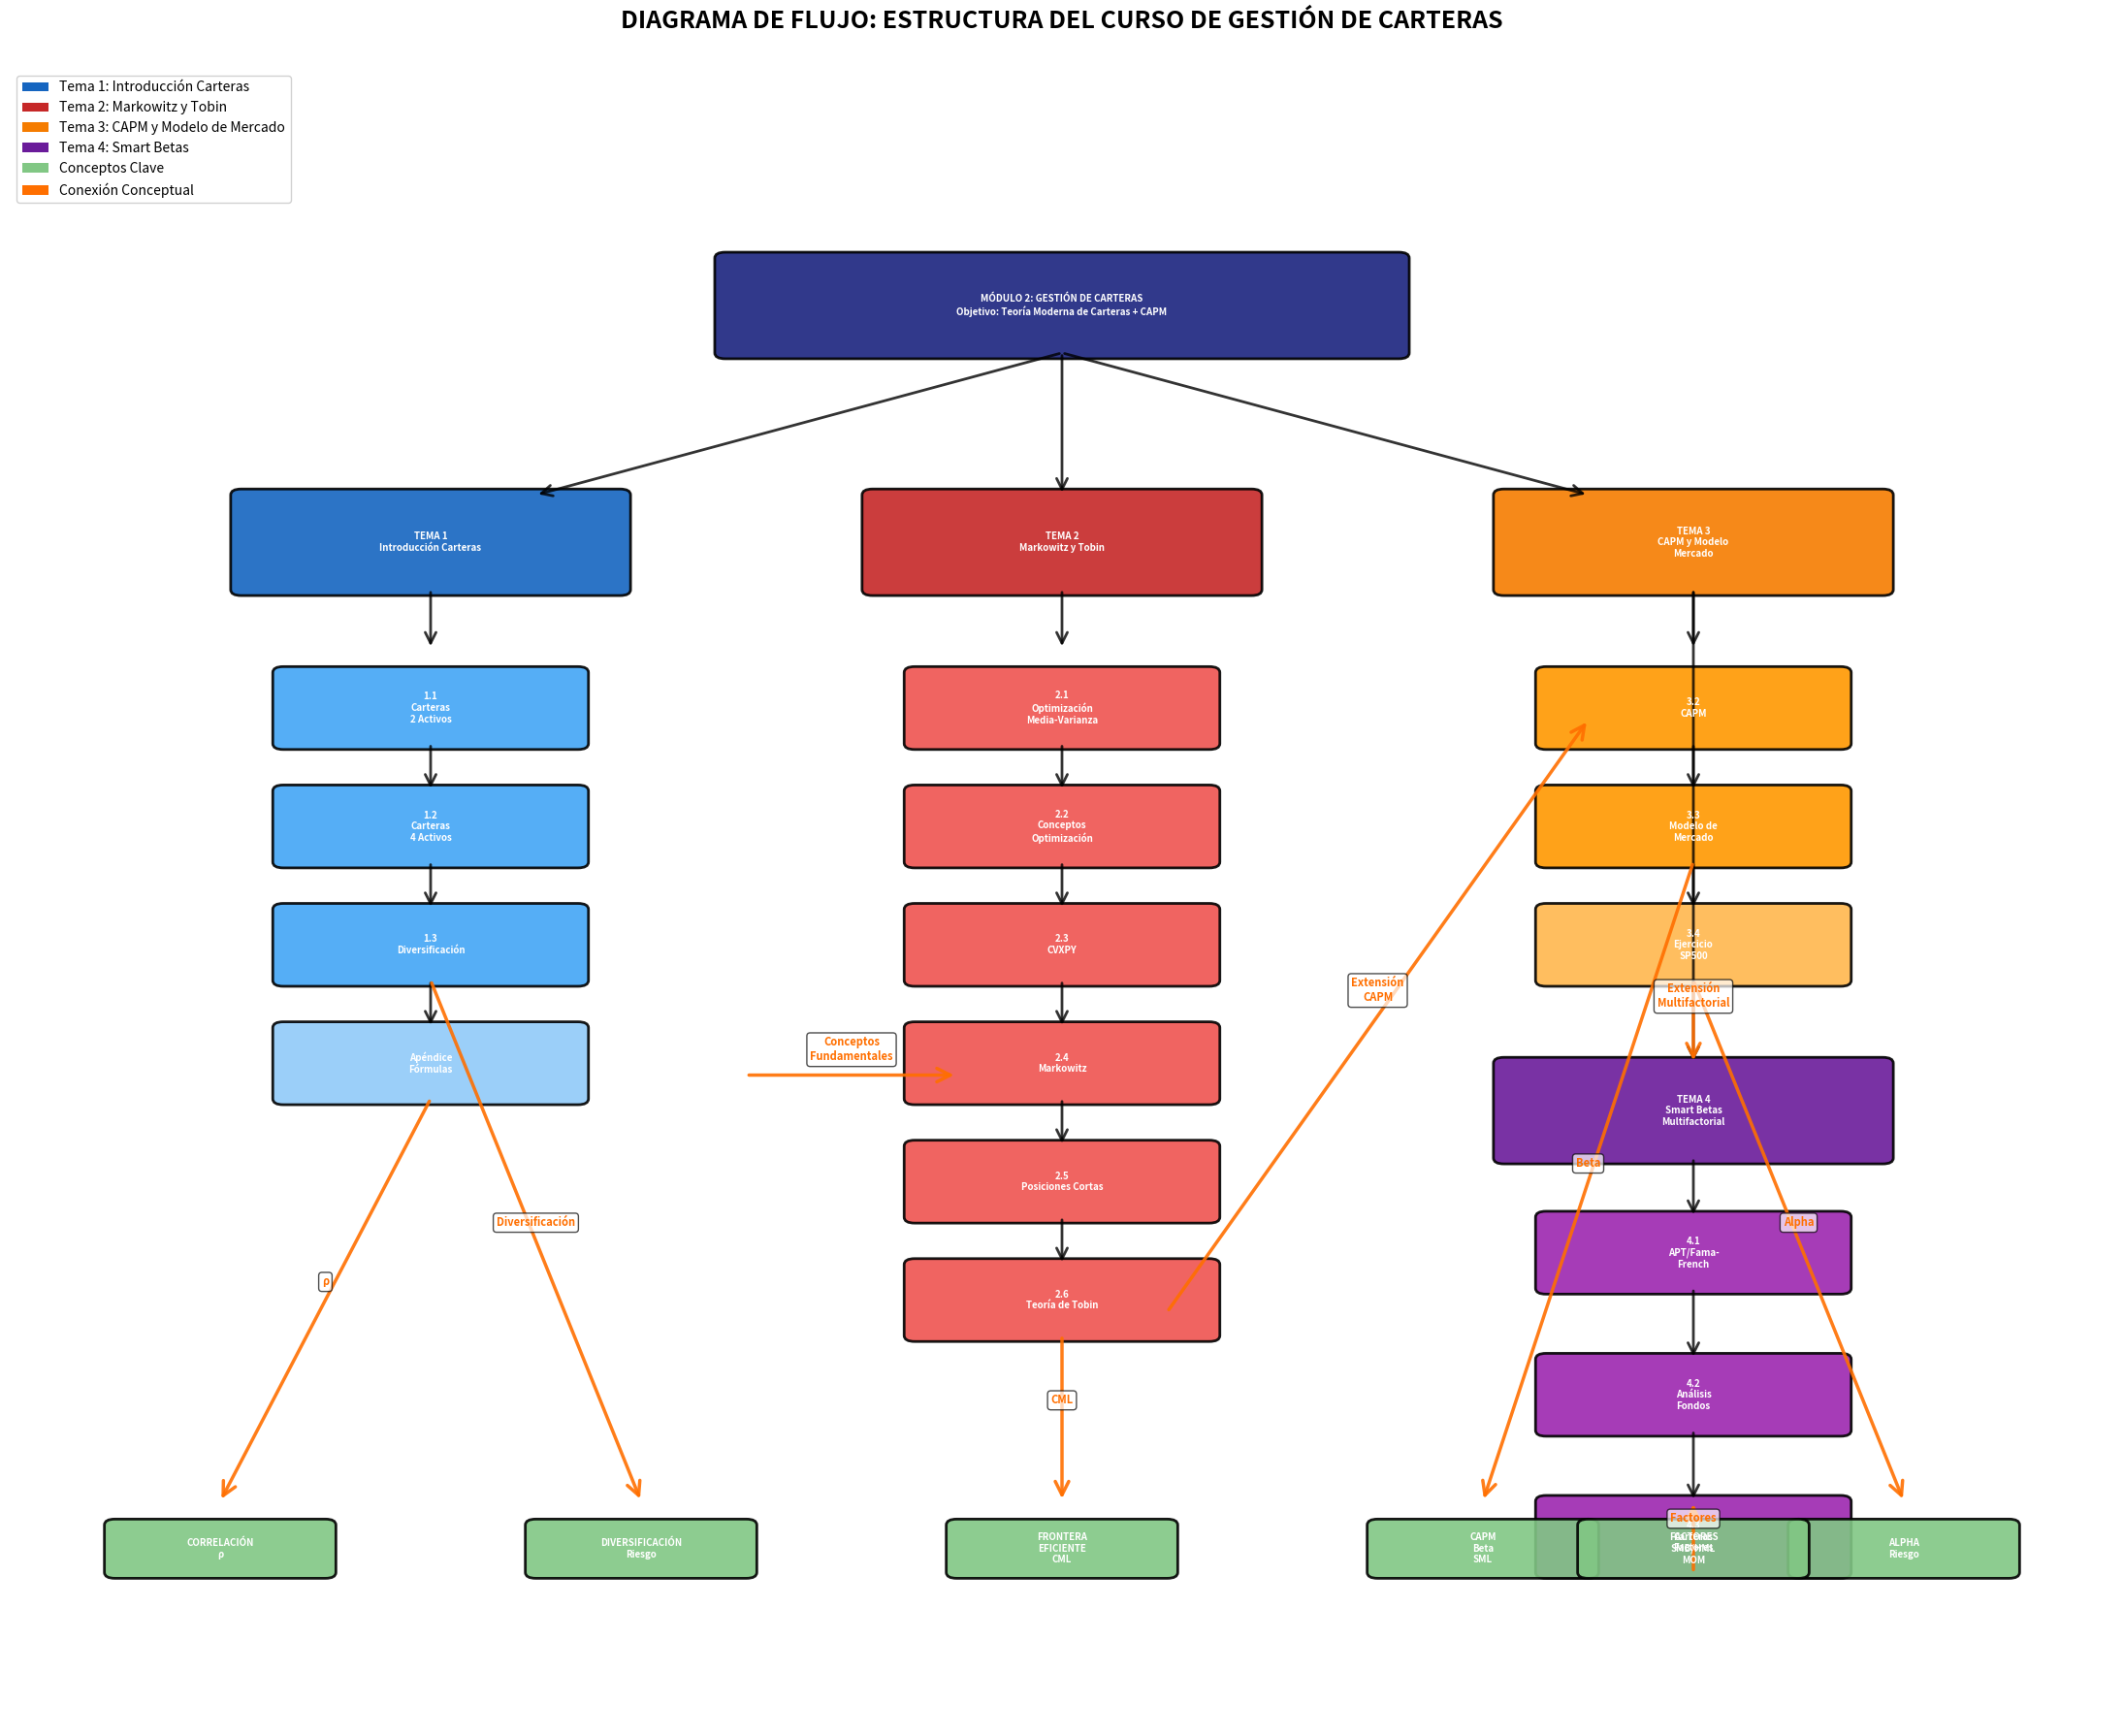

Write the Python code that produced this figure.
"""
Script para generar el diagrama de flujo de la estructura del curso
de Gestión de Carteras.
"""

import matplotlib.pyplot as plt
import matplotlib.patches as mpatches
from matplotlib.patches import FancyBboxPatch, FancyArrowPatch

# Configuración (ACTUALIZADO con TEMA 4)
fig, ax = plt.subplots(figsize=(22, 18))
ax.set_xlim(0, 10)
ax.set_ylim(0, 14)
ax.axis('off')

# Definir las cajas principales
cajas = [
    # Nivel superior - Título principal
    (5, 12, 'MÓDULO 2: GESTIÓN DE CARTERAS\nObjetivo: Teoría Moderna de Carteras + CAPM', '#1a237e', 3.2, 0.8),
    
    # Tema 1 - Rama izquierda
    (2, 10, 'TEMA 1\nIntroducción Carteras', '#1565c0', 1.8, 0.8),
    (2, 8.6, '1.1\nCarteras\n2 Activos', '#42a5f5', 1.4, 0.6),
    (2, 7.6, '1.2\nCarteras\n4 Activos', '#42a5f5', 1.4, 0.6),
    (2, 6.6, '1.3\nDiversificación', '#42a5f5', 1.4, 0.6),
    (2, 5.6, 'Apéndice\nFórmulas', '#90caf9', 1.4, 0.6),
    
    # Tema 2 - Rama central
    (5, 10, 'TEMA 2\nMarkowitz y Tobin', '#c62828', 1.8, 0.8),
    (5, 8.6, '2.1\nOptimización\nMedia-Varianza', '#ef5350', 1.4, 0.6),
    (5, 7.6, '2.2\nConceptos\nOptimización', '#ef5350', 1.4, 0.6),
    (5, 6.6, '2.3\nCVXPY', '#ef5350', 1.4, 0.6),
    (5, 5.6, '2.4\nMarkowitz', '#ef5350', 1.4, 0.6),
    (5, 4.6, '2.5\nPosiciones Cortas', '#ef5350', 1.4, 0.6),
    (5, 3.6, '2.6\nTeoría de Tobin', '#ef5350', 1.4, 0.6),
    
    # Tema 3 - Rama derecha
    (8, 10, 'TEMA 3\nCAPM y Modelo\nMercado', '#f57c00', 1.8, 0.8),
    (8, 8.6, '3.2\nCAPM', '#ff9800', 1.4, 0.6),
    (8, 7.6, '3.3\nModelo de\nMercado', '#ff9800', 1.4, 0.6),
    (8, 6.6, '3.4\nEjercicio\nSP500', '#ffb74d', 1.4, 0.6),
    
    # Tema 4 - Rama inferior derecha (ACTUALIZADO con 4.2 y 4.3)
    (8, 5.2, 'TEMA 4\nSmart Betas\nMultifactorial', '#6a1b9a', 1.8, 0.8),
    (8, 4.0, '4.1\nAPT/Fama-\nFrench', '#9c27b0', 1.4, 0.6),
    (8, 2.8, '4.2\nAnálisis\nFondos', '#9c27b0', 1.4, 0.6),
    (8, 1.6, '4.3\nCarteras\nFactores', '#9c27b0', 1.4, 0.6),
    
    # Conceptos clave - Parte inferior
    (1, 1.5, 'CORRELACIÓN\nρ', '#81c784', 1, 0.4),
    (3, 1.5, 'DIVERSIFICACIÓN\nRiesgo', '#81c784', 1, 0.4),
    (5, 1.5, 'FRONTERA\nEFICIENTE\nCML', '#81c784', 1, 0.4),
    (7, 1.5, 'CAPM\nBeta\nSML', '#81c784', 1, 0.4),
    (9, 1.5, 'ALPHA\nRiesgo', '#81c784', 1, 0.4),
    (8, 1.5, 'FACTORES\nSMB/HML\nMOM', '#81c784', 1, 0.4),
]

# Dibujar cajas
for x, y, text, color, width, height in cajas:
    box = FancyBboxPatch((x-width/2, y-height/2), width, height,
                        boxstyle="round,pad=0.05",
                        facecolor=color, edgecolor='black', linewidth=2, alpha=0.9)
    ax.add_patch(box)
    ax.text(x, y, text, ha='center', va='center',
           fontsize=7, fontweight='bold', color='white')

# Flechas principales (ACTUALIZADO con TEMA 3)
flechas_principales = [
    # De título a temas
    ((5, 11.6), (2.5, 10.4)),
    ((5, 11.6), (5, 10.4)),
    ((5, 11.6), (7.5, 10.4)),
    
    # Tema 1 - Flujo vertical
    ((2, 9.6), (2, 9.1)),
    ((2, 8.3), (2, 7.9)),
    ((2, 7.3), (2, 6.9)),
    ((2, 6.3), (2, 5.9)),
    
    # Tema 2 - Flujo vertical
    ((5, 9.6), (5, 9.1)),
    ((5, 8.3), (5, 7.9)),
    ((5, 7.3), (5, 6.9)),
    ((5, 6.3), (5, 5.9)),
    ((5, 5.3), (5, 4.9)),
    ((5, 4.3), (5, 3.9)),
    
    # Tema 3 - Flujo vertical
    ((8, 9.6), (8, 9.1)),
    ((8, 8.3), (8, 7.9)),
    ((8, 7.3), (8, 6.9)),
    
    # Tema 4 - Flujo vertical (ACTUALIZADO con 4.2 y 4.3)
    ((8, 9.6), (8, 5.6)),
    ((8, 4.8), (8, 4.3)),
    ((8, 3.7), (8, 3.1)),
    ((8, 2.5), (8, 1.9)),
    
    # Conexiones entre temas
    ((3.5, 5.5), (4.5, 5.5), 'Conceptos\nFundamentales'),
    ((5.5, 3.5), (7.5, 8.5), 'Extensión\nCAPM'),
    ((8, 6.3), (8, 5.6), 'Extensión\nMultifactorial'),
    
    # A conceptos clave
    ((2, 5.3), (1, 1.9), 'ρ'),
    ((2, 6.3), (3, 1.9), 'Diversificación'),
    ((5, 3.3), (5, 1.9), 'CML'),
    ((8, 7.3), (7, 1.9), 'Beta'),
    ((8, 6.3), (9, 1.9), 'Alpha'),
    ((8, 1.3), (8, 1.9), 'Factores'),
]

# Dibujar flechas
for i, flecha in enumerate(flechas_principales):
    if len(flecha) == 2:
        start, end = flecha
        arrow = FancyArrowPatch(start, end,
                              arrowstyle='->', lw=2,
                              color='black', mutation_scale=20, alpha=0.8)
        ax.add_patch(arrow)
    else:
        start, end, label = flecha
        arrow = FancyArrowPatch(start, end,
                              arrowstyle='->', lw=2.5,
                              color='#ff6f00', mutation_scale=25, alpha=0.9)
        ax.add_patch(arrow)
        # Añadir etiqueta en el medio de la flecha
        mid_x = (start[0] + end[0]) / 2
        mid_y = (start[1] + end[1]) / 2
        ax.text(mid_x, mid_y + 0.1, label, ha='center', va='bottom',
               fontsize=8, fontweight='bold', color='#ff6f00',
               bbox=dict(boxstyle='round,pad=0.3', facecolor='white', alpha=0.7))

# Añadir título principal
plt.title('DIAGRAMA DE FLUJO: ESTRUCTURA DEL CURSO DE GESTIÓN DE CARTERAS',
         fontsize=18, fontweight='bold', pad=30)

# Añadir leyenda de colores (ACTUALIZADA)
legend_elements = [
    mpatches.Patch(facecolor='#1565c0', label='Tema 1: Introducción Carteras'),
    mpatches.Patch(facecolor='#c62828', label='Tema 2: Markowitz y Tobin'),
    mpatches.Patch(facecolor='#f57c00', label='Tema 3: CAPM y Modelo de Mercado'),
    mpatches.Patch(facecolor='#6a1b9a', label='Tema 4: Smart Betas'),
    mpatches.Patch(facecolor='#81c784', label='Conceptos Clave'),
    mpatches.Patch(facecolor='#ff6f00', label='Conexión Conceptual')
]
ax.legend(handles=legend_elements, loc='upper left', bbox_to_anchor=(0, 1),
         fontsize=10, framealpha=0.9)

plt.tight_layout()
plt.savefig('diagrama_estructura_curso.png', dpi=300, bbox_inches='tight')
print("Diagrama guardado como 'diagrama_estructura_curso.png'")
plt.show()
